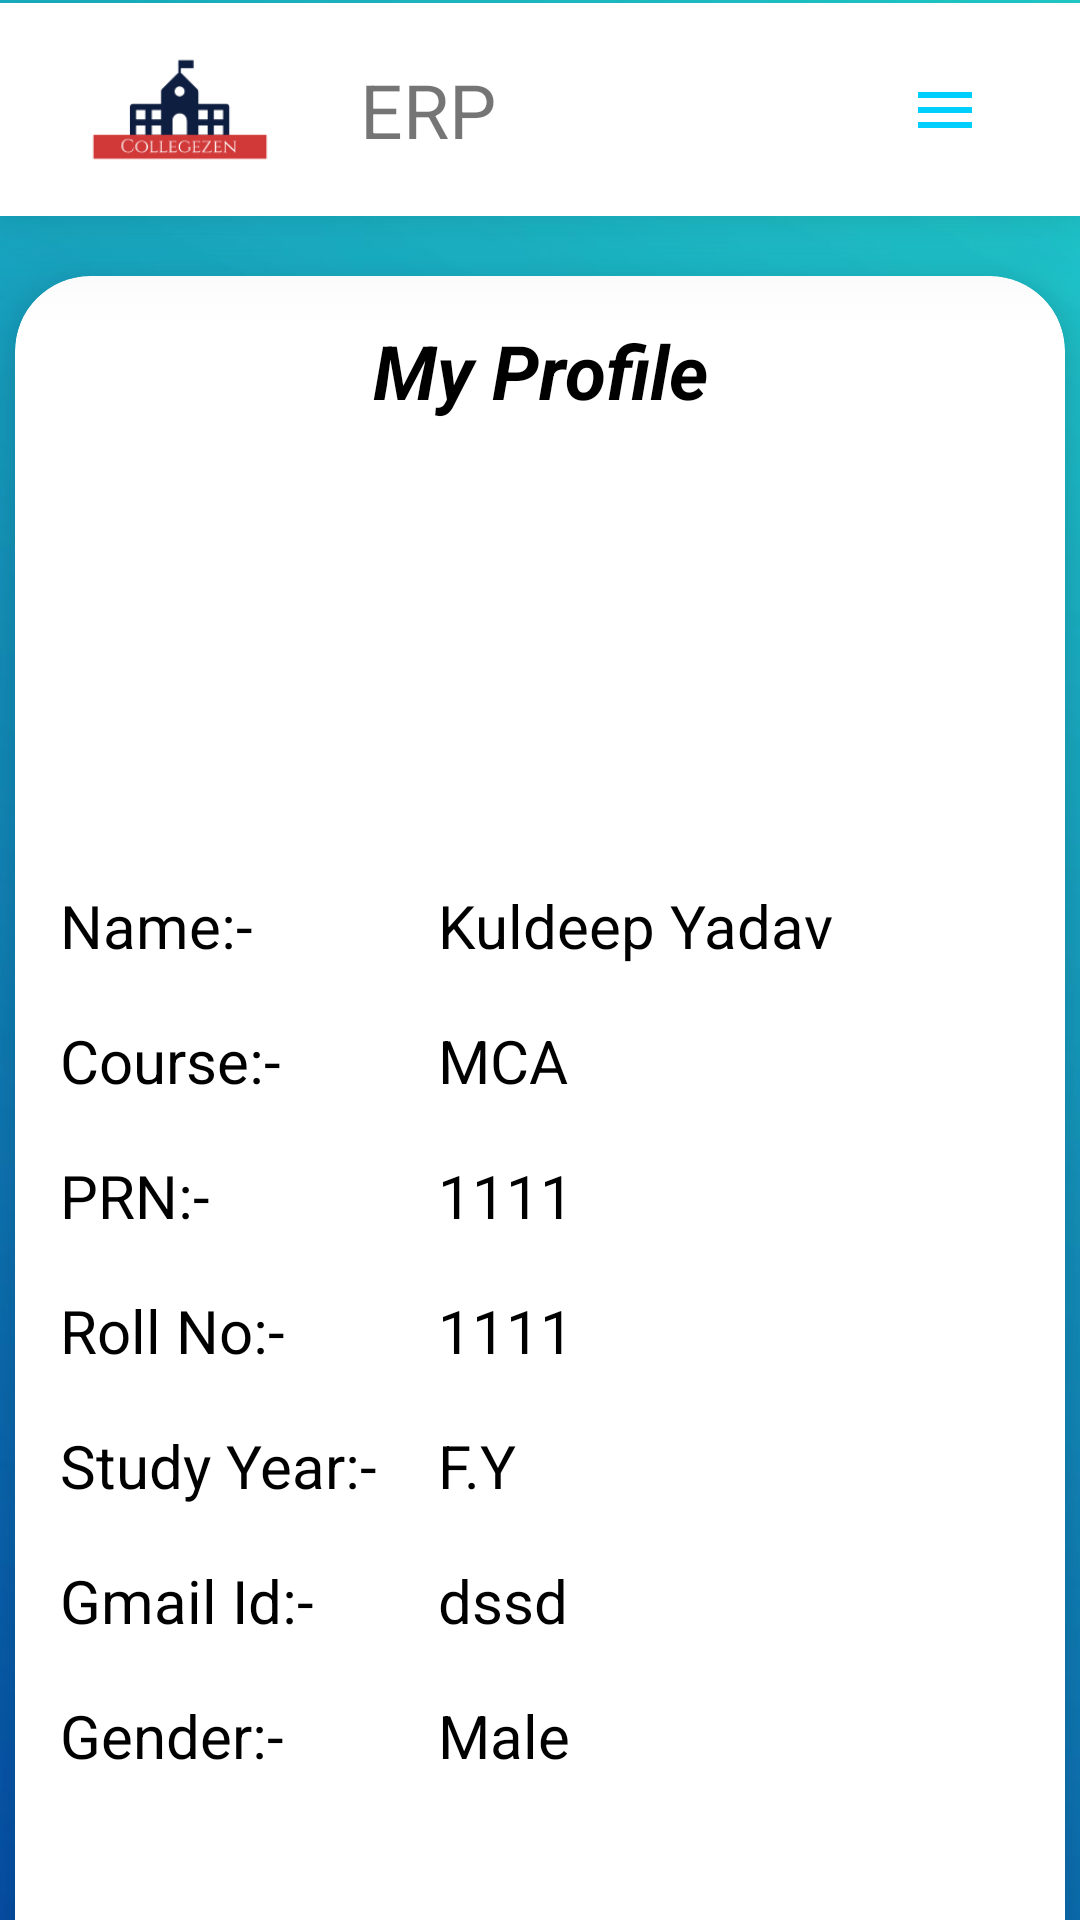

Reconstruct the res/layout file that produces this screen, plus the resources it refers to.
<!-- AndroidManifest.xml: application theme Theme.CollegeERP -->
<!-- res/layout/activity_student_profile.xml -->
<?xml version="1.0" encoding="utf-8"?>
<androidx.constraintlayout.widget.ConstraintLayout xmlns:android="http://schemas.android.com/apk/res/android"
    xmlns:app="http://schemas.android.com/apk/res-auto"
    xmlns:tools="http://schemas.android.com/tools"
    android:layout_width="match_parent"
    android:layout_height="match_parent"
    android:background="@drawable/admbg2"
    tools:context=".StudentProfile">

    <include
        android:id="@+id/include"
        layout="@layout/toolbar"
        android:layout_width="match_parent"
        android:layout_height="71dp"
        android:layout_marginTop="1dp"
        app:layout_constraintEnd_toEndOf="parent"
        app:layout_constraintStart_toStartOf="parent"
        app:layout_constraintTop_toTopOf="parent"
        tools:ignore="MissingConstraints" />

    <androidx.cardview.widget.CardView
        android:layout_width="350dp"
        android:layout_height="600dp"

        android:layout_below="@+id/include"
        android:layout_centerInParent="true"
        android:layout_marginTop="20dp"
        android:backgroundTint="@color/white"
        app:cardCornerRadius="25dp"
        app:cardElevation="15dp"
        app:layout_constraintEnd_toEndOf="parent"
        app:layout_constraintHorizontal_bias="0.491"
        app:layout_constraintStart_toStartOf="parent"
        app:layout_constraintTop_toBottomOf="@+id/include">
        <androidx.constraintlayout.widget.ConstraintLayout
            android:layout_width="match_parent"
            android:layout_height="match_parent"
            >

            <TextView
                android:id="@+id/textView8"
                android:layout_width="match_parent"
                android:layout_height="63dp"
                android:gravity="center"
                android:padding="10dp"
                android:text="My Profile"
                android:textColor="@color/black"
                android:textSize="25sp"
                android:textStyle="bold|italic"
                app:layout_constraintEnd_toEndOf="parent"
                app:layout_constraintStart_toStartOf="parent"
                app:layout_constraintTop_toTopOf="parent" />

            <ImageView
                android:id="@+id/imageView7"
                android:layout_width="105dp"
                android:layout_height="120dp"
                android:layout_marginTop="68dp"
                android:src="@drawable/user"
                app:layout_constraintEnd_toEndOf="parent"
                app:layout_constraintStart_toStartOf="parent"
                app:layout_constraintTop_toTopOf="@+id/textView8" />

            <TableLayout
                android:layout_width="348dp"
                android:layout_height="410dp"
                android:layout_marginStart="1dp"
                android:layout_marginTop="1dp"
                android:layout_marginEnd="1dp"
                android:layout_marginBottom="1dp"
                android:padding="5dp"
                app:layout_constraintBottom_toBottomOf="parent"
                app:layout_constraintEnd_toEndOf="parent"
                app:layout_constraintStart_toStartOf="parent"
                app:layout_constraintTop_toBottomOf="@+id/imageView7">

                <TableRow
                    android:id="@+id/row1"
                    android:layout_width="match_parent"
                    android:layout_height="match_parent"
                    android:padding="9dp">

                    <TextView
                        android:id="@+id/name1"
                        android:layout_width="wrap_content"
                        android:layout_height="wrap_content"
                        android:text="Name:-"

                        android:textColor="@color/black"
                        android:textSize="20sp"></TextView>

                    <TextView
                        android:id="@+id/name2"
                        android:layout_width="150dp"
                        android:layout_height="wrap_content"
                        android:text="Kuldeep Yadav"
                        android:textColor="@color/black"
                        android:textSize="20sp"></TextView>
                </TableRow>

                <TableRow
                    android:layout_width="match_parent"
                    android:layout_height="match_parent"
                    android:padding="9dp">

                    <TextView
                        android:id="@+id/course1"
                        android:layout_width="wrap_content"
                        android:layout_height="wrap_content"
                        android:text="Course:-    "
                        android:textColor="@color/black"
                        android:textSize="20sp"></TextView>

                    <TextView
                        android:id="@+id/course2"
                        android:layout_width="wrap_content"
                        android:layout_height="wrap_content"
                        android:text="MCA"
                        android:textColor="@color/black"
                        android:textSize="20sp"></TextView>
                </TableRow>

                <TableRow
                    android:layout_width="match_parent"
                    android:layout_height="match_parent"
                    android:padding="9dp">

                    <TextView
                        android:id="@+id/prno1"
                        android:layout_width="wrap_content"
                        android:layout_height="wrap_content"
                        android:text="PRN:-    "
                        android:textColor="@color/black"
                        android:textSize="20sp"></TextView>

                    <TextView
                        android:id="@+id/prno2"
                        android:layout_width="wrap_content"
                        android:layout_height="wrap_content"
                        android:text="1111"
                        android:textColor="@color/black"
                        android:textSize="20sp"></TextView>
                </TableRow>

                <TableRow
                    android:layout_width="match_parent"
                    android:layout_height="match_parent"
                    android:padding="9dp">

                    <TextView
                        android:id="@+id/rollno1"
                        android:layout_width="wrap_content"
                        android:layout_height="wrap_content"
                        android:text="Roll No:-    "
                        android:textColor="@color/black"
                        android:textSize="20sp"></TextView>

                    <TextView
                        android:id="@+id/rollno2"
                        android:layout_width="wrap_content"
                        android:layout_height="wrap_content"
                        android:text="1111"
                        android:textColor="@color/black"
                        android:textSize="20sp"></TextView>
                </TableRow>

                <TableRow
                    android:layout_width="match_parent"
                    android:layout_height="match_parent"
                    android:padding="9dp">

                    <TextView
                        android:id="@+id/year1"
                        android:layout_width="wrap_content"
                        android:layout_height="wrap_content"
                        android:text="Study Year:-    "
                        android:textColor="@color/black"
                        android:textSize="20sp"></TextView>

                    <TextView
                        android:id="@+id/year2"
                        android:layout_width="wrap_content"
                        android:layout_height="wrap_content"
                        android:text="F.Y"
                        android:textColor="@color/black"
                        android:textSize="20sp"></TextView>
                </TableRow>

                <TableRow
                    android:layout_width="match_parent"
                    android:layout_height="match_parent"
                    android:padding="9dp">

                    <TextView
                        android:id="@+id/gmail1"
                        android:layout_width="wrap_content"
                        android:layout_height="wrap_content"
                        android:text="Gmail Id:-    "
                        android:textColor="@color/black"
                        android:textSize="20sp"></TextView>

                    <TextView
                        android:id="@+id/gmail2"
                        android:layout_width="150dp"
                        android:layout_height="wrap_content"
                        android:text="dssd"
                        android:textColor="@color/black"
                        android:textSize="20sp"></TextView>
                </TableRow>

                <TableRow
                    android:layout_width="match_parent"
                    android:layout_height="match_parent"
                    android:padding="9dp">

                    <TextView
                        android:id="@+id/gender1"
                        android:layout_width="wrap_content"
                        android:layout_height="wrap_content"
                        android:text="Gender:-    "
                        android:textColor="@color/black"
                        android:textSize="20sp"></TextView>

                    <TextView
                        android:id="@+id/gender2"
                        android:layout_width="wrap_content"
                        android:layout_height="wrap_content"
                        android:text="Male"
                        android:textColor="@color/black"
                        android:textSize="20sp"></TextView>
                </TableRow>

            </TableLayout>

        </androidx.constraintlayout.widget.ConstraintLayout>
    </androidx.cardview.widget.CardView>

</androidx.constraintlayout.widget.ConstraintLayout>
<!-- res/layout/toolbar.xml (included above) -->
<?xml version="1.0" encoding="utf-8"?>
<RelativeLayout xmlns:android="http://schemas.android.com/apk/res/android"
    android:layout_width="match_parent"
    android:layout_height="wrap_content"
    android:background="@color/white"
    android:elevation="20dp">

    <RelativeLayout
        android:layout_width="match_parent"
        android:layout_height="wrap_content"
        >

        <ImageView
            android:id="@+id/logo"
            android:layout_width="120dp"
            android:layout_height="120dp"
            android:src="@drawable/logo"></ImageView>

        <TextView
            android:id="@+id/logotext"
            android:layout_width="120dp"
            android:layout_height="120dp"
            android:layout_toRightOf="@id/logo"
            android:gravity="center_vertical"
            android:text="ERP"
            android:textSize="25sp" />

        <ImageButton
            android:id="@+id/menubutton"
            android:layout_width="90dp"
            android:layout_height="120dp"
            android:layout_alignParentEnd="true"
            android:layout_marginEnd="0dp"
            android:background="@color/white"
            android:src="@drawable/ic_baseline_menu_24">

        </ImageButton>
    </RelativeLayout>
</RelativeLayout>
<!-- resources referenced by this layout -->
<resources>
  <color name="black">#FF000000</color>
  <color name="white">#FFFFFFFF</color>
  <!-- drawable admbg2: jpeg bitmap (drawable, 10514 bytes) -->
  <!-- drawable ic_baseline_menu_24 (drawable) -->
  <vector android:height="24dp" android:tint="#00CFFE"
      android:viewportHeight="24" android:viewportWidth="24"
      android:width="24dp" xmlns:android="http://schemas.android.com/apk/res/android">
      <path android:fillColor="@android:color/white" android:pathData="M3,18h18v-2L3,16v2zM3,13h18v-2L3,11v2zM3,6v2h18L21,6L3,6z"/>
  </vector>
  <!-- drawable logo: png bitmap (drawable-v24, 2643 bytes) -->
  <style name="Theme.CollegeERP" parent="Theme.MaterialComponents.DayNight.NoActionBar">
          
          <item name="colorPrimary">@color/purple_500</item>
          <item name="colorPrimaryVariant">@color/purple_700</item>
          <item name="colorOnPrimary">@color/white</item>
          
          <item name="colorSecondary">@color/teal_200</item>
          <item name="colorSecondaryVariant">@color/teal_700</item>
          <item name="colorOnSecondary">@color/black</item>
          
          <item name="android:statusBarColor" tools:targetApi="l">?attr/colorPrimaryVariant</item>
          
      </style>
  <color name="purple_500">#FF6200EE</color>
  <color name="purple_700">#FF3700B3</color>
  <color name="teal_200">#FF03DAC5</color>
  <color name="teal_700">#FF018786</color>
</resources>
